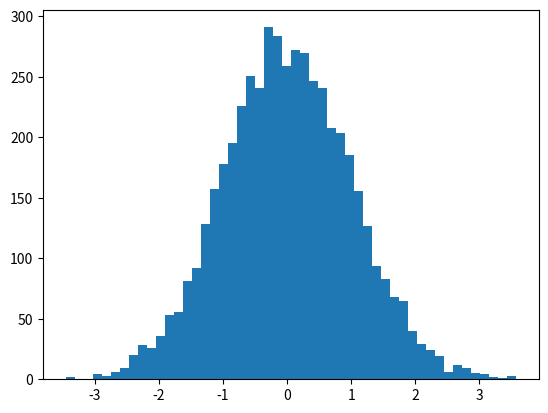

The script that saved this image: (Note: this script raises an exception after producing the figure.)
import numpy as np
import scipy as sp
from scipy import stats
import matplotlib.mlab as mlab
import matplotlib.pyplot as plt


x = np.random.normal(0,1,size = 5000)
plt.hist(x,normed= True,bins = 50)
plt.xlabel('X values')
plt.ylabel('Y values')
plt.title('Normal Distribution Histogram')
plt.show()

W,P = sp.Stats.shapiro(x)
if p < 0.05: print('Reject: data is not normal')
else: print('Accept: Data is normal')

